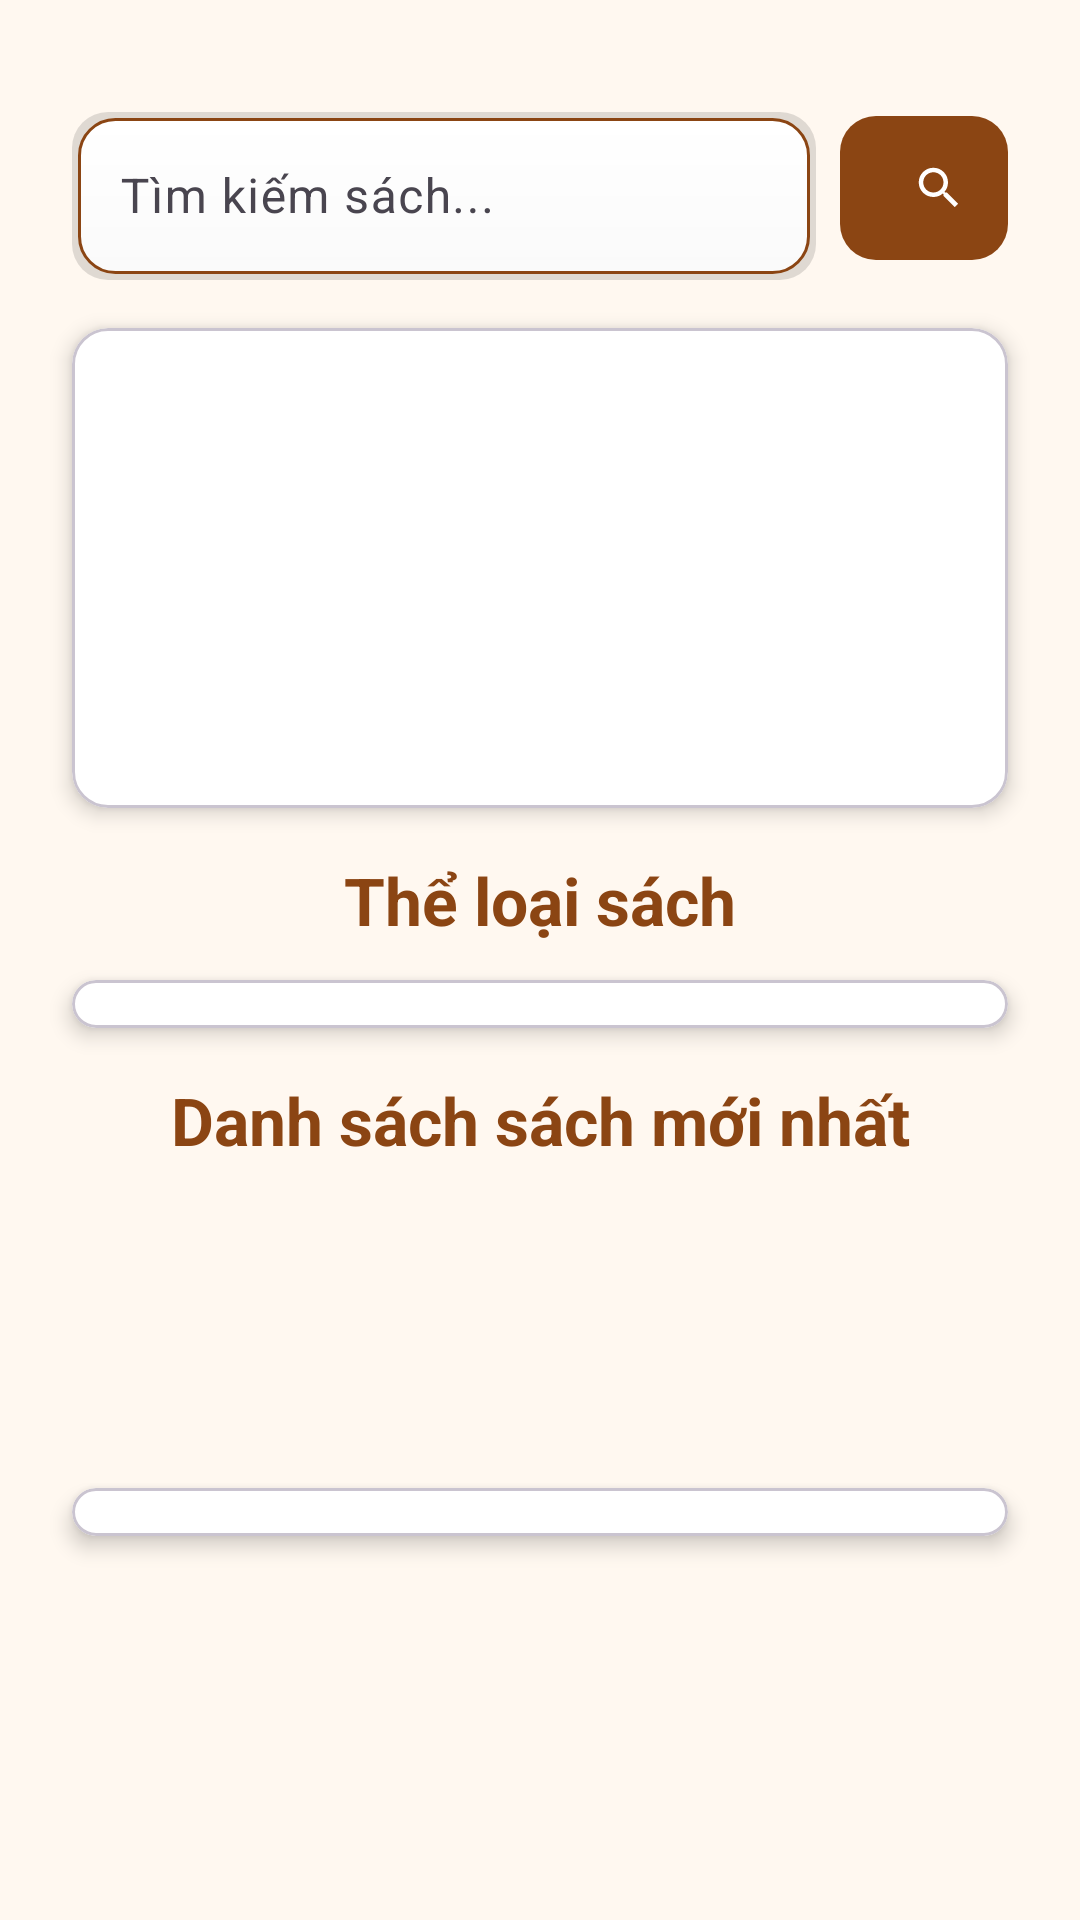

This screen was rendered from an Android layout file. Write that file and the resources it references.
<!-- AndroidManifest.xml: application theme Theme.SachBook -->
<!-- res/layout/fragment_home.xml -->
<?xml version="1.0" encoding="utf-8"?>
<androidx.constraintlayout.widget.ConstraintLayout
    xmlns:android="http://schemas.android.com/apk/res/android"
    xmlns:app="http://schemas.android.com/apk/res-auto"
    android:layout_width="match_parent"
    android:layout_height="match_parent"
    android:background="#FFF8F0"
    android:padding="16dp">

    <androidx.core.widget.NestedScrollView
        android:id="@+id/nestedScrollView"
        android:layout_width="0dp"
        android:layout_height="0dp"
        android:fillViewport="true"
        app:layout_constraintTop_toTopOf="parent"
        app:layout_constraintBottom_toBottomOf="parent"
        app:layout_constraintStart_toStartOf="parent"
        app:layout_constraintEnd_toEndOf="parent">

        <androidx.constraintlayout.widget.ConstraintLayout
            android:layout_width="match_parent"
            android:layout_height="wrap_content">

            
            <com.google.android.material.textfield.TextInputLayout
                android:id="@+id/searchInputLayout"
                android:layout_width="0dp"
                android:layout_height="wrap_content"
                android:layout_marginTop="16dp"
                android:layout_marginStart="8dp"
                android:layout_marginEnd="8dp"
                app:boxStrokeColor="#8B4513"
                app:boxStrokeWidth="0dp"
                app:hintTextColor="#8B4513"
                app:startIconTint="#8B4513"
                app:layout_constraintTop_toTopOf="parent"
                app:layout_constraintStart_toStartOf="parent"
                app:layout_constraintEnd_toStartOf="@id/searchButton">

                <com.google.android.material.textfield.TextInputEditText
                    android:id="@+id/searchView"
                    android:layout_width="match_parent"
                    android:layout_height="56dp"
                    android:hint="Tìm kiếm sách..."
                    android:inputType="text"
                    android:textColor="#444444"
                    android:textColorHint="#999999"
                    android:textSize="16sp"
                    android:background="@drawable/input_background"
                    android:paddingHorizontal="16dp" />
            </com.google.android.material.textfield.TextInputLayout>

            
            <com.google.android.material.button.MaterialButton
                android:id="@+id/searchButton"
                android:layout_width="56dp"
                android:layout_height="56dp"
                android:layout_marginEnd="8dp"
                app:icon="@drawable/ic_search"
                app:iconTint="#FFFFFF"
                app:backgroundTint="#8B4513"
                app:cornerRadius="12dp"
                android:contentDescription="Tìm kiếm"
                app:layout_constraintTop_toTopOf="@id/searchInputLayout"
                app:layout_constraintBottom_toBottomOf="@id/searchInputLayout"
                app:layout_constraintEnd_toEndOf="parent" />

            
            <com.google.android.material.card.MaterialCardView
                android:id="@+id/bannerCard"
                android:layout_width="0dp"
                android:layout_height="160dp"
                android:layout_marginTop="16dp"
                android:layout_marginHorizontal="8dp"
                app:cardCornerRadius="12dp"
                app:cardElevation="4dp"
                app:cardBackgroundColor="#FFFFFF"
                app:layout_constraintTop_toBottomOf="@id/searchInputLayout"
                app:layout_constraintStart_toStartOf="parent"
                app:layout_constraintEnd_toEndOf="parent">

                <androidx.viewpager2.widget.ViewPager2
                    android:id="@+id/bannerViewPager"
                    android:layout_width="match_parent"
                    android:layout_height="match_parent"
                    android:background="@drawable/rounded_image_background"
                    android:clipToOutline="true" />
            </com.google.android.material.card.MaterialCardView>

            
            <ProgressBar
                android:id="@+id/progressBar"
                android:layout_width="wrap_content"
                android:layout_height="wrap_content"
                android:visibility="gone"
                app:layout_constraintTop_toBottomOf="@id/bannerCard"
                app:layout_constraintStart_toStartOf="parent"
                app:layout_constraintEnd_toEndOf="parent" />

            
            <TextView
                android:id="@+id/categoryTitle"
                android:layout_width="wrap_content"
                android:layout_height="wrap_content"
                android:layout_marginTop="16dp"
                android:text="Thể loại sách"
                android:textColor="#8B4513"
                android:textSize="22sp"
                android:textStyle="bold"
                app:layout_constraintTop_toBottomOf="@id/progressBar"
                app:layout_constraintStart_toStartOf="parent"
                app:layout_constraintEnd_toEndOf="parent" />

            
            <com.google.android.material.card.MaterialCardView
                android:id="@+id/categoriesCard"
                android:layout_width="0dp"
                android:layout_height="wrap_content"
                android:layout_marginTop="12dp"
                android:layout_marginHorizontal="8dp"
                app:cardCornerRadius="12dp"
                app:cardElevation="4dp"
                app:cardBackgroundColor="#FFFFFF"
                app:layout_constraintTop_toBottomOf="@id/categoryTitle"
                app:layout_constraintStart_toStartOf="parent"
                app:layout_constraintEnd_toEndOf="parent">

                <androidx.recyclerview.widget.RecyclerView
                    android:id="@+id/rvCategories"
                    android:layout_width="match_parent"
                    android:layout_height="wrap_content"
                    android:layout_margin="8dp"
                    android:background="@drawable/rounded_recycler_background"
                    android:clipToOutline="true"
                    android:overScrollMode="never"
                    android:orientation="horizontal"
                    app:layoutManager="androidx.recyclerview.widget.LinearLayoutManager" />
            </com.google.android.material.card.MaterialCardView>

            
            <TextView
                android:id="@+id/noDataText"
                android:layout_width="wrap_content"
                android:layout_height="wrap_content"
                android:text="Không có dữ liệu"
                android:textSize="16sp"
                android:textColor="#444444"
                android:visibility="gone"
                app:layout_constraintTop_toBottomOf="@id/categoriesCard"
                app:layout_constraintStart_toStartOf="parent"
                app:layout_constraintEnd_toEndOf="parent" />

            
            <TextView
                android:id="@+id/BooksTitle"
                android:layout_width="wrap_content"
                android:layout_height="wrap_content"
                android:layout_marginTop="16dp"
                android:text="Danh sách sách mới nhất"
                android:textColor="#8B4513"
                android:textSize="22sp"
                android:textStyle="bold"
                app:layout_constraintTop_toBottomOf="@id/noDataText"
                app:layout_constraintStart_toStartOf="parent"
                app:layout_constraintEnd_toEndOf="parent" />

            
            <com.google.android.material.card.MaterialCardView
                android:id="@+id/popularBooksCard"
                android:layout_width="0dp"
                android:layout_height="wrap_content"
                android:layout_marginTop="12dp"
                android:layout_marginHorizontal="8dp"
                android:layout_marginBottom="16dp"
                app:cardCornerRadius="12dp"
                app:cardElevation="4dp"
                app:cardBackgroundColor="#FFFFFF"
                app:layout_constraintTop_toBottomOf="@id/BooksTitle"
                app:layout_constraintBottom_toBottomOf="parent"
                app:layout_constraintStart_toStartOf="parent"
                app:layout_constraintEnd_toEndOf="parent">

                <androidx.recyclerview.widget.RecyclerView
                    android:id="@+id/rvPopularBooks"
                    android:layout_width="match_parent"
                    android:layout_height="wrap_content"
                    android:layout_margin="8dp"
                    android:background="@drawable/rounded_recycler_background"
                    android:clipToOutline="true"
                    android:overScrollMode="never"
                    android:orientation="horizontal"
                    app:layoutManager="androidx.recyclerview.widget.LinearLayoutManager" />
            </com.google.android.material.card.MaterialCardView>

        </androidx.constraintlayout.widget.ConstraintLayout>
    </androidx.core.widget.NestedScrollView>
</androidx.constraintlayout.widget.ConstraintLayout>
<!-- resources referenced by this layout -->
<resources>
  <!-- drawable ic_search (drawable) -->
  <vector xmlns:android="http://schemas.android.com/apk/res/android"
      android:width="24dp"
      android:height="24dp"
      android:viewportWidth="24"
      android:viewportHeight="24">
      <path
          android:fillColor="#8B4513"
          android:pathData="M15.5,14h-0.79l-0.28,-0.27C15.41,12.59 16,11.11 16,9.5 16,5.91 13.09,3 9.5,3 5.91,3 3,5.91 3,9.5 3,13.09 5.91,16 9.5,16c1.61,0 3.09,-0.59 4.23,-1.57l0.27,0.28v0.79l5,4.99L20.49,19l-4.99,-5zm-6,0C7.01,14 5,11.99 5,9.5 5,7.01 7.01,5 9.5,5 11.99,5 14,7.01 14,9.5 14,11.99 11.99,14 9.5,14z"/>
  </vector>
  <!-- drawable input_background (drawable) -->
  <?xml version="1.0" encoding="utf-8"?>
  <layer-list xmlns:android="http://schemas.android.com/apk/res/android">
      
      <item>
          <shape android:shape="rectangle">
              <corners android:radius="12dp" />
              <solid android:color="#20000000" /> 
              <padding android:left="2dp" android:top="2dp" android:right="2dp" android:bottom="2dp" />
          </shape>
      </item>
      
      <item>
          <shape android:shape="rectangle">
              <gradient
                  android:startColor="#FAFAFA"
                  android:endColor="#FFFFFF"
                  android:angle="90" />
              <stroke android:width="1dp" android:color="@color/primary_color" />
              <corners android:radius="12dp" />
              <padding android:left="10dp" android:top="10dp" android:right="10dp" android:bottom="10dp" />
          </shape>
      </item>
  </layer-list>
  <style name="Theme.SachBook" parent="Base.Theme.SachBook" />
  <color name="primary_color">#8B4513</color>
  <style name="Base.Theme.SachBook" parent="Theme.Material3.DayNight.NoActionBar">
          
          <item name="colorPrimary">@color/primary_color</item>
          <item name="colorOnPrimary">@color/white</item>
          <item name="colorPrimaryContainer">#D2B48C</item>
          <item name="colorOnPrimaryContainer">#4A2C0A</item>
          <item name="colorSecondary">#FF8C00</item>
          <item name="colorOnSecondary">@color/white</item>
          <item name="android:statusBarColor">@color/primary_color</item>
          <item name="android:windowBackground">@color/background_color</item>
      </style>
  <color name="white">#FFFFFF</color>
  <color name="background_color">#FFF8F0</color>
</resources>
